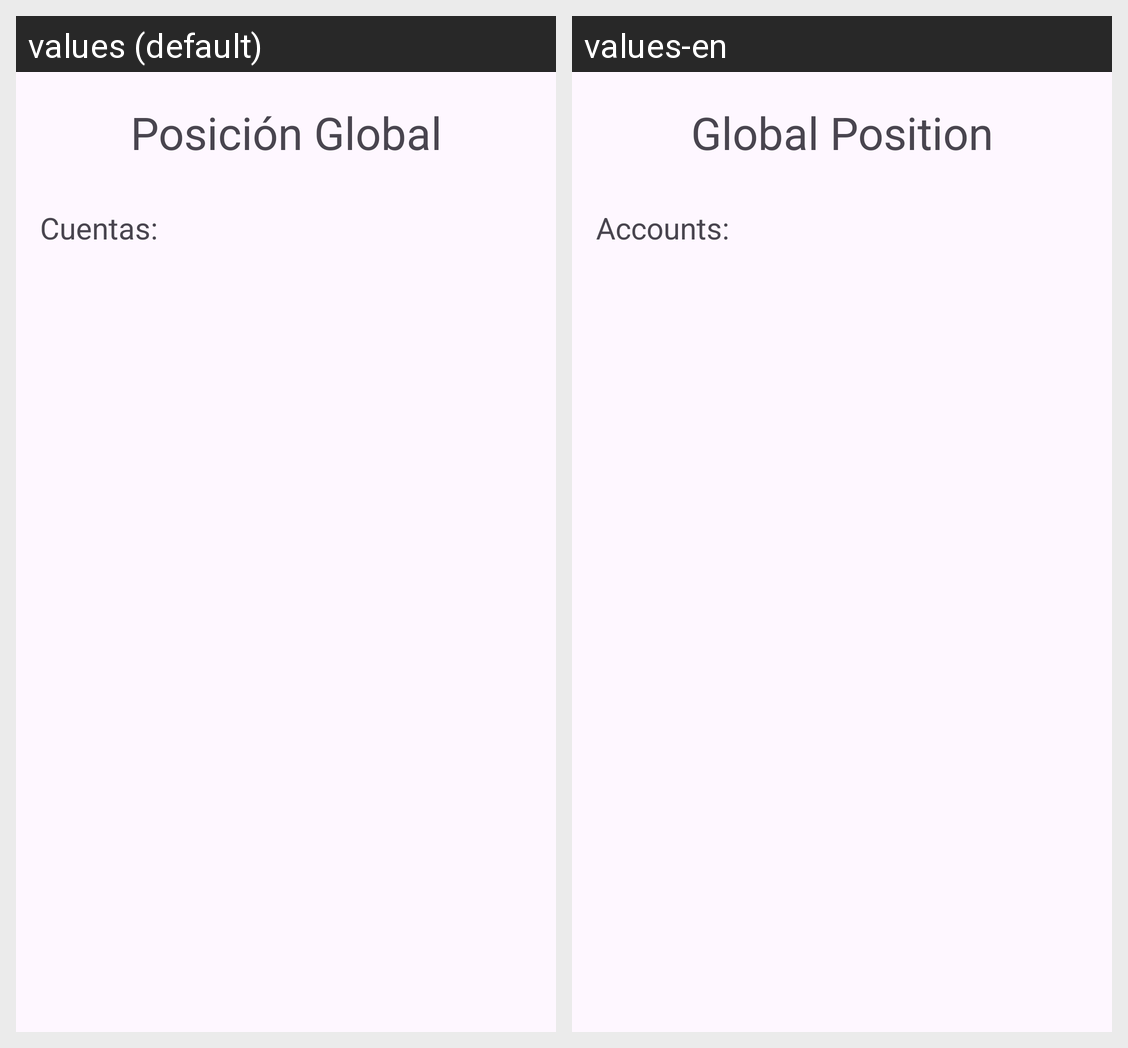

The Android screen above is rendered under two locales of the same app. Produce the string resources it draws, with the default and per-locale values.
Android screen res/layout/fragment_accounts.xml rendered under 2 locales, left to right: values (default), values-en. Device: Nexus 5 (rendered at 1080×1920; each locale shown at half size, 540×960, under a caption strip naming it); theme Theme.EstiloPrincipal.
Strings drawn on this screen, with the default value and each locale's value (text and hints the layout hard-codes, and strings that could not be matched under every locale, appear in the picture but are not listed):

posicion_global
  values: Posición Global
  values-en: Global Position

cuentasPosicion
  values: Cuentas:
  values-en: Accounts:
